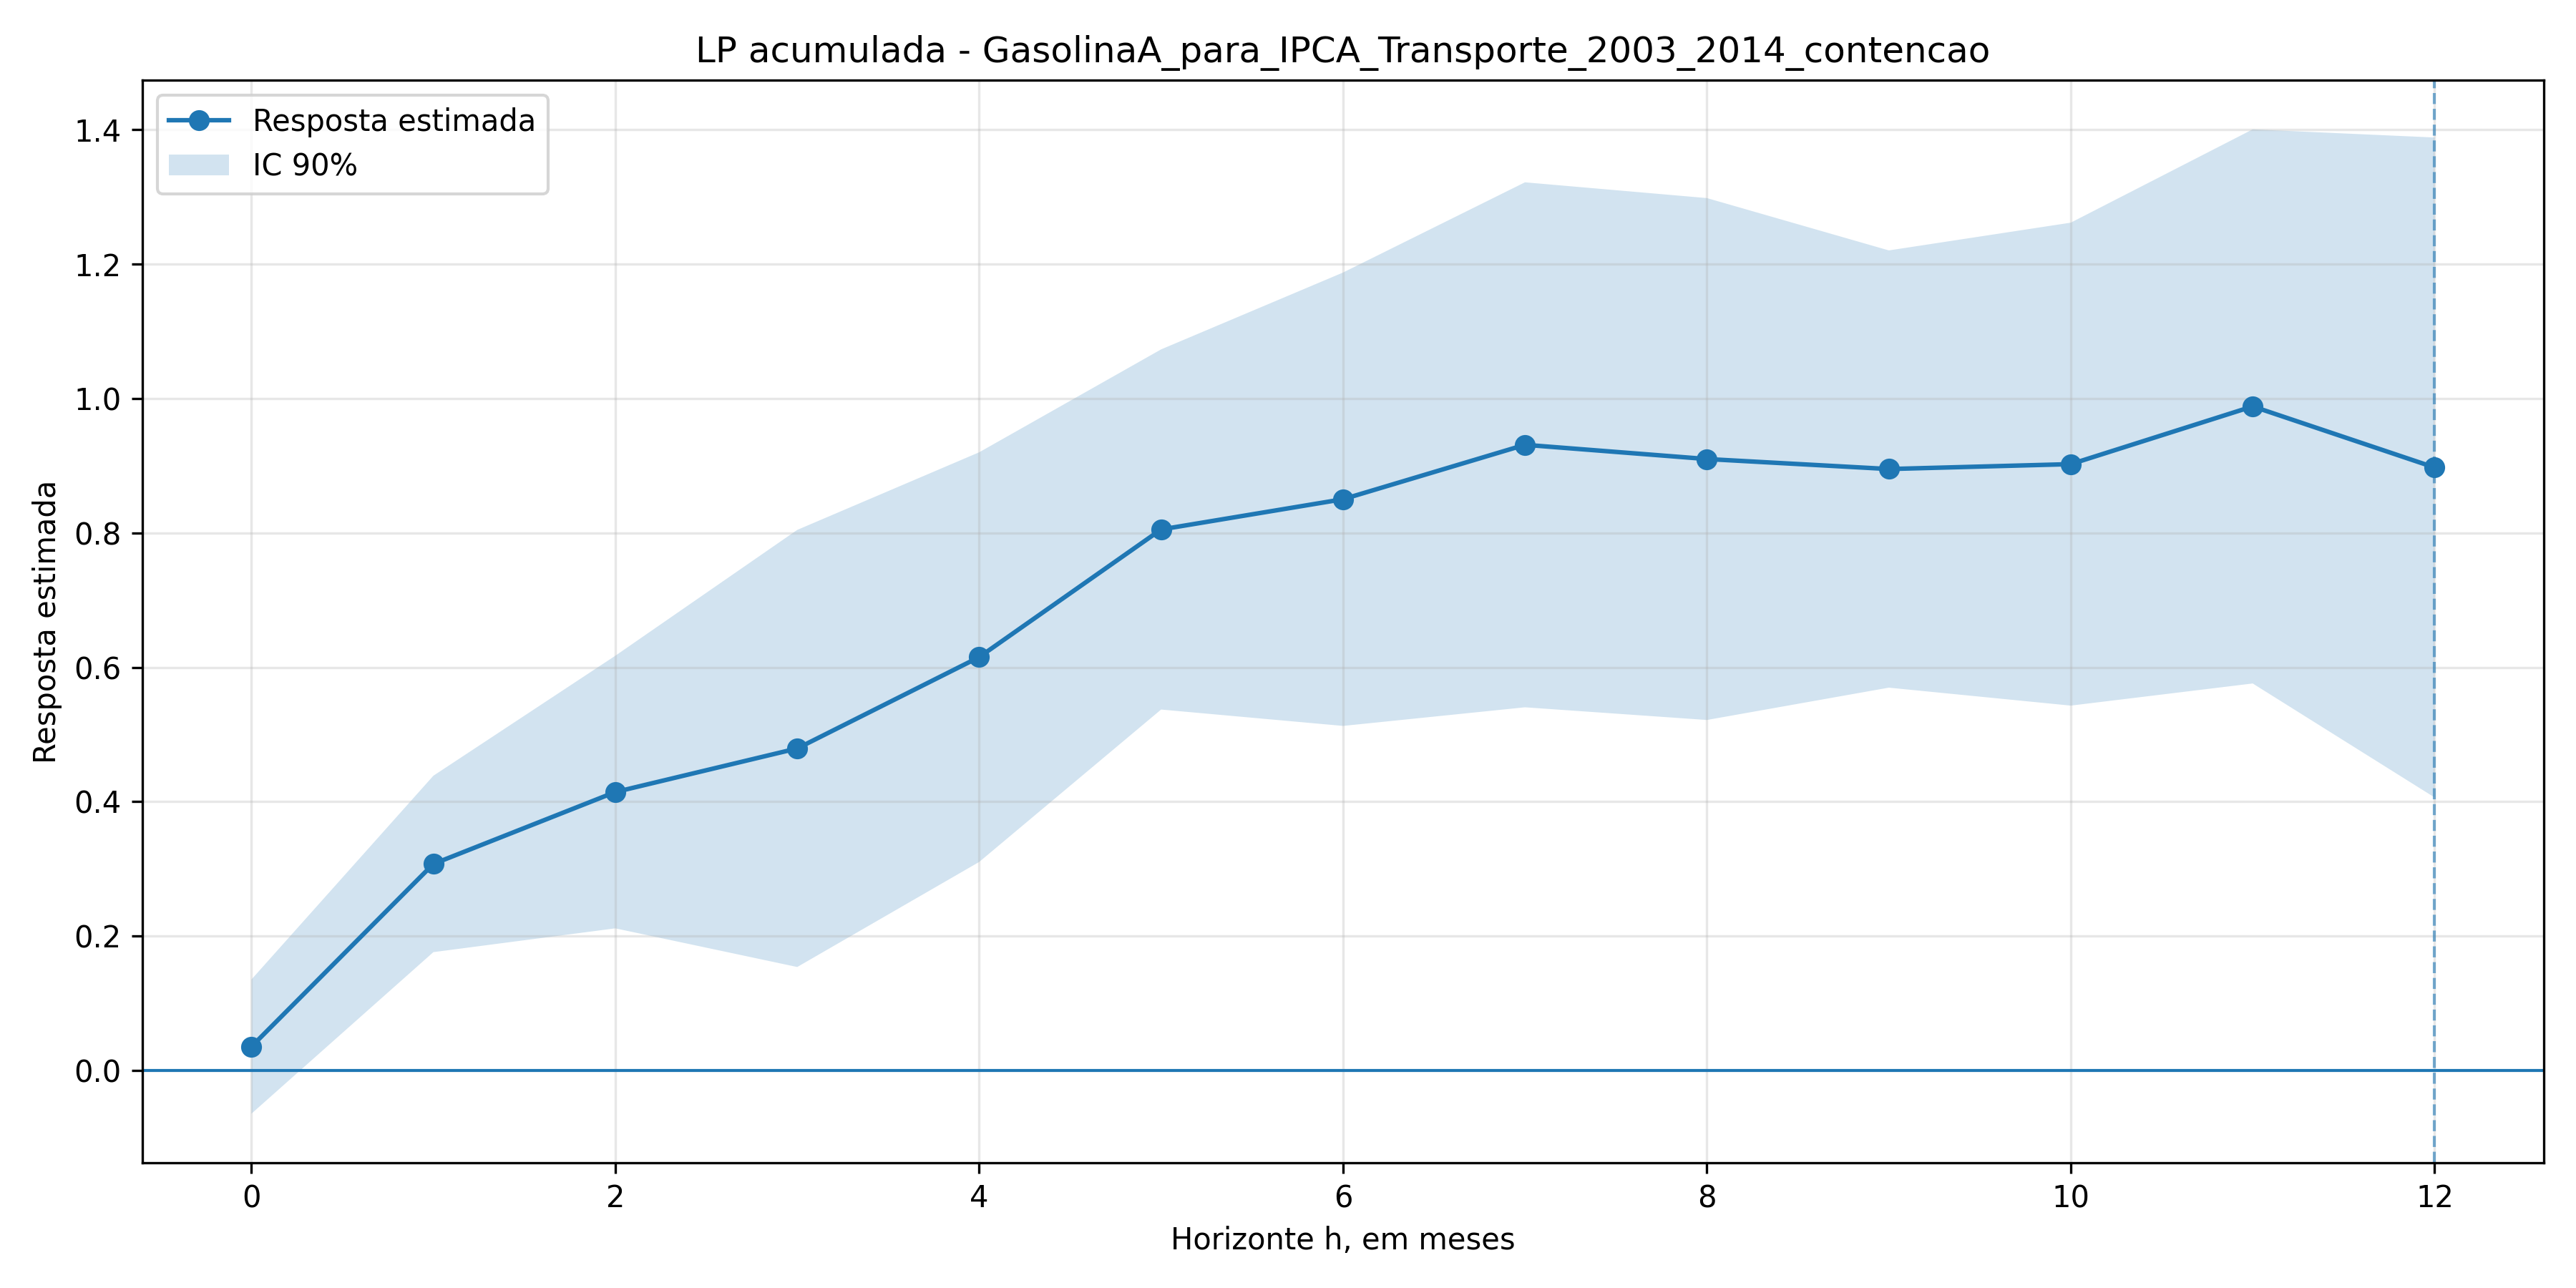

Source data for this figure (header and first rows):
h, coef, se, t, pvalor, ci_low, ci_high, nobs
0, 0.03556, 0.06068, 0.5859, 0.5579, -0.06427, 0.1354, 140
1, 0.3074, 0.07978, 3.853, 0.0001168, 0.1761, 0.4386, 139
2, 0.4143, 0.1233, 3.361, 0.0007772, 0.2115, 0.6171, 138
3, 0.4792, 0.1977, 2.424, 0.01535, 0.154, 0.8044, 137
4, 0.6151, 0.1853, 3.32, 0.0009012, 0.3103, 0.9199, 136
5, 0.8051, 0.1629, 4.942, 7.715238593266806e-07, 0.5371, 1.073, 135
6, 0.8501, 0.2051, 4.146, 3.38975770607759e-05, 0.5127, 1.187, 134
7, 0.931, 0.2374, 3.921, 8.813405031069483e-05, 0.5404, 1.322, 133
8, 0.9099, 0.236, 3.855, 0.0001159, 0.5216, 1.298, 132
9, 0.895, 0.1978, 4.526, 6.018775697689889e-06, 0.5697, 1.22, 131
10, 0.9023, 0.2184, 4.131, 3.6166795556838376e-05, 0.5429, 1.262, 130
11, 0.9882, 0.2506, 3.943, 8.049172854536324e-05, 0.5759, 1.4, 129
12, 0.8973, 0.2985, 3.006, 0.002647, 0.4063, 1.388, 128
